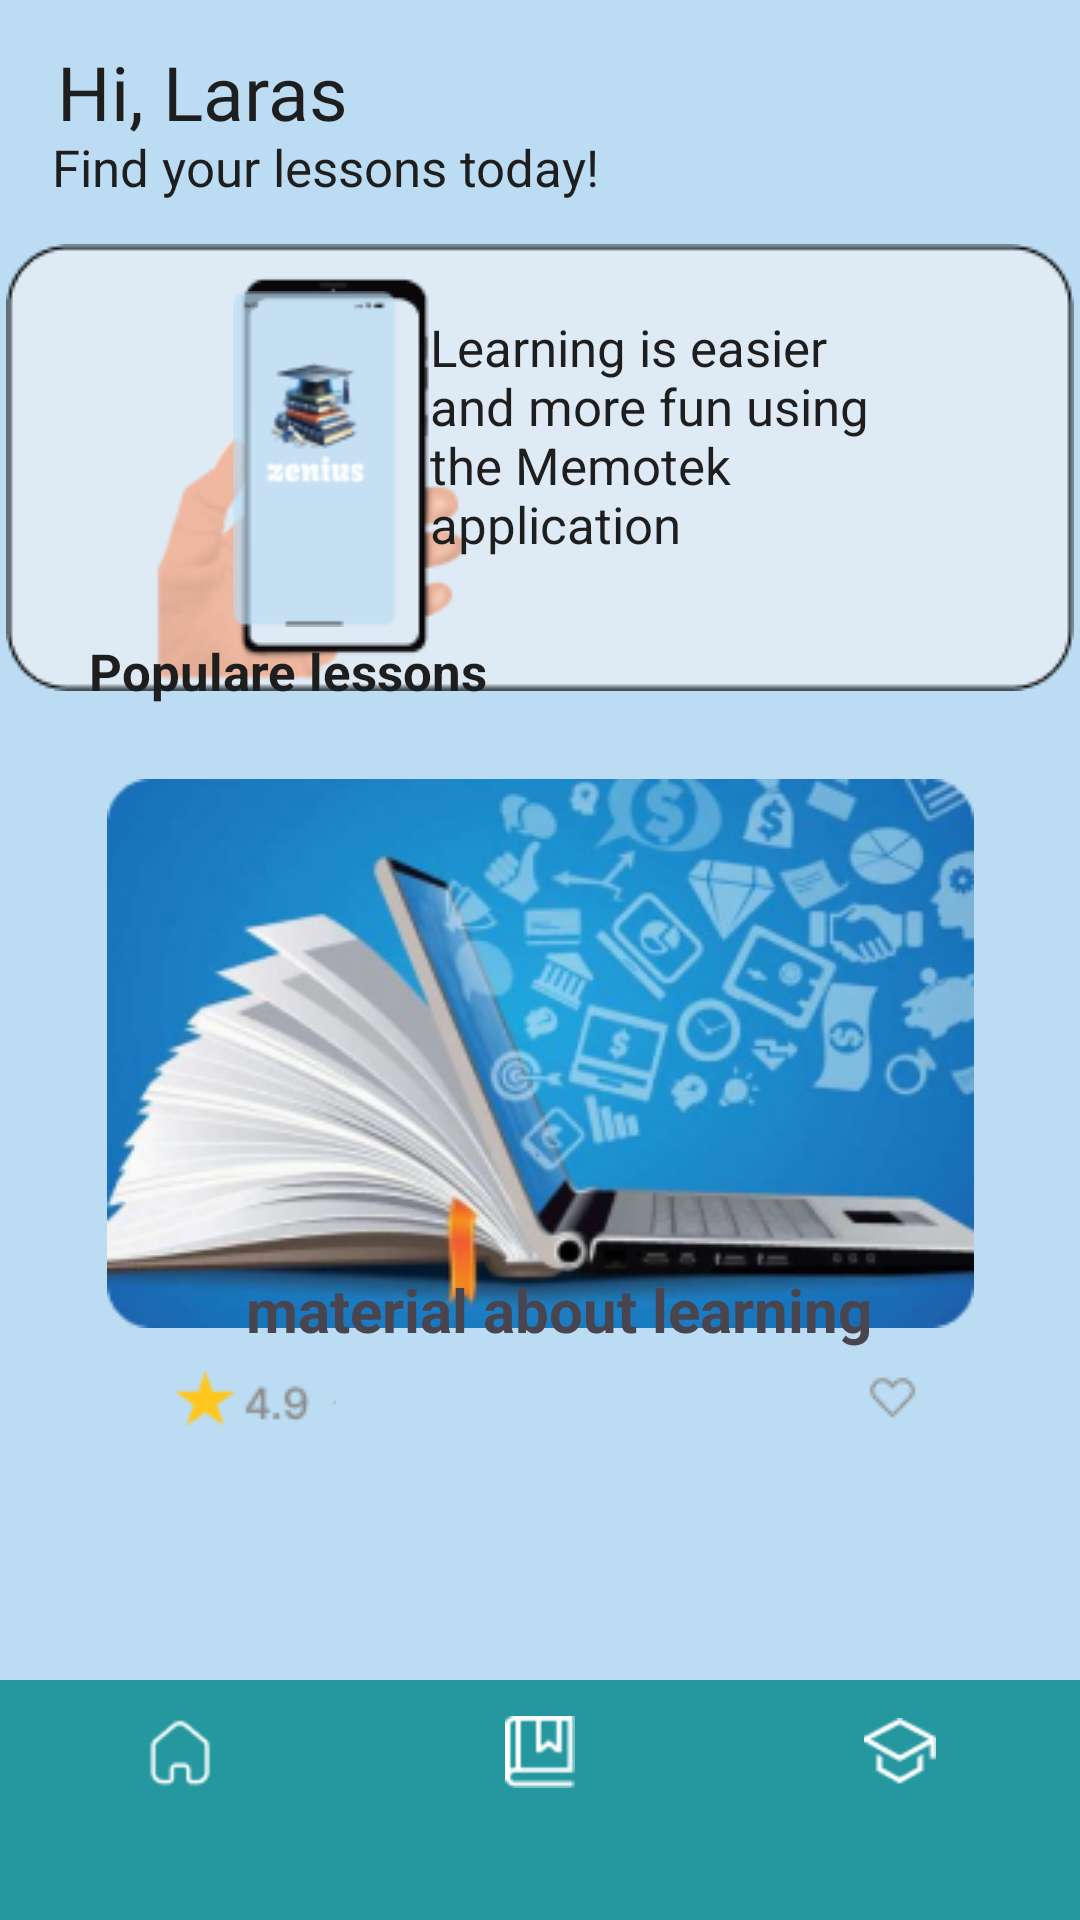

The Android layout XML behind this screen, and the referenced resources:
<!-- AndroidManifest.xml: application theme Theme.Memotek -->
<!-- res/layout/activity_menu_home.xml -->
<?xml version="1.0" encoding="utf-8"?>
<androidx.constraintlayout.widget.ConstraintLayout xmlns:android="http://schemas.android.com/apk/res/android"
    xmlns:tools="http://schemas.android.com/tools"
    android:layout_width="match_parent"
    android:layout_height="match_parent"
    xmlns:app="http://schemas.android.com/apk/res-auto"
    android:background="#BBDCF2">

    <TextView
        android:id="@+id/textView2"
        android:layout_width="124dp"
        android:layout_height="50dp"
        android:layout_alignParentStart="true"
        android:layout_alignParentEnd="true"
        android:layout_alignParentBottom="true"
        android:fontFamily="@font/kavoon"
        android:text="Hi, Laras"
        android:textColor="#1E1E1E"
        android:textSize="25sp"
        app:layout_constraintBottom_toBottomOf="parent"
        app:layout_constraintEnd_toEndOf="parent"
        app:layout_constraintHorizontal_bias="0.08"
        app:layout_constraintStart_toStartOf="parent"
        app:layout_constraintTop_toTopOf="parent"
        app:layout_constraintVertical_bias="0.023"
        tools:ignore="MissingConstraints" />

    <TextView
        android:id="@+id/textView3"
        android:layout_width="208dp"
        android:layout_height="wrap_content"
        android:layout_alignParentStart="true"
        android:layout_alignParentEnd="true"
        android:layout_alignParentBottom="true"
        android:text="Find your lessons today!"
        android:textColor="#1E1E1E"
        android:textSize="17dp"
        app:layout_constraintBottom_toBottomOf="@+id/bottom_navigation_menu"
        app:layout_constraintEnd_toEndOf="parent"
        app:layout_constraintHorizontal_bias="0.113"
        app:layout_constraintStart_toStartOf="parent"
        app:layout_constraintTop_toTopOf="parent"
        app:layout_constraintVertical_bias="0.072"
        tools:ignore="MissingConstraints" />


    <ImageView
        android:id="@+id/imageView"
        android:layout_width="wrap_content"
        android:layout_height="167dp"
        android:layout_alignParentEnd="true"
        android:layout_alignParentBottom="true"
        android:src="@drawable/kotak"
        app:layout_constraintBottom_toBottomOf="parent"
        app:layout_constraintEnd_toEndOf="parent"
        app:layout_constraintHorizontal_bias="0.49"
        app:layout_constraintStart_toStartOf="parent"
        app:layout_constraintTop_toTopOf="parent"
        app:layout_constraintVertical_bias="0.153"
        tools:ignore="MissingConstraints" />

    <ImageView
        android:id="@+id/imageView9"
        android:layout_width="wrap_content"
        android:layout_height="wrap_content"
        android:layout_alignParentEnd="true"
        android:layout_alignParentBottom="true"
        android:src="@drawable/gambar"
        app:layout_constraintBottom_toBottomOf="parent"
        app:layout_constraintEnd_toEndOf="parent"
        app:layout_constraintHorizontal_bias="0.14"
        app:layout_constraintStart_toStartOf="parent"
        app:layout_constraintTop_toTopOf="parent"
        app:layout_constraintVertical_bias="0.165"
        tools:ignore="MissingConstraints" />

    <TextView
        android:id="@+id/textView4"
        android:layout_width="180dp"
        android:layout_height="wrap_content"
        android:layout_alignParentStart="true"
        android:layout_alignParentEnd="true"
        android:layout_alignParentBottom="true"
        android:text="Learning is easier
        and more fun using
        the Memotek application"
        android:textColor="#1E1E1E"
        android:textSize="17dp"
        app:layout_constraintBottom_toBottomOf="parent"
        app:layout_constraintEnd_toEndOf="parent"
        app:layout_constraintHorizontal_bias="0.796"
        app:layout_constraintStart_toStartOf="parent"
        app:layout_constraintTop_toTopOf="parent"
        app:layout_constraintVertical_bias="0.187"
        tools:ignore="MissingConstraints" />


    <TextView
        android:id="@+id/textView5"
        android:layout_width="150dp"
        android:layout_height="wrap_content"
        android:layout_alignParentStart="true"
        android:layout_alignParentEnd="true"
        android:layout_alignParentBottom="true"
        android:text="Populare lessons"
        android:textColor="#1E1E1E"
        android:textSize="17dp"
        android:textStyle="bold"
        app:layout_constraintBottom_toBottomOf="parent"
        app:layout_constraintEnd_toEndOf="parent"
        app:layout_constraintHorizontal_bias="0.141"
        app:layout_constraintStart_toStartOf="parent"
        app:layout_constraintTop_toTopOf="parent"
        app:layout_constraintVertical_bias="0.344"
        tools:ignore="MissingConstraints" />

    <ImageView
        android:id="@+id/imageView2"
        android:layout_width="wrap_content"
        android:layout_height="112dp"
        android:layout_alignParentEnd="true"
        android:layout_alignParentBottom="true"
        android:src="@drawable/gambar2"
        app:layout_constraintBottom_toBottomOf="parent"
        app:layout_constraintEnd_toEndOf="parent"
        app:layout_constraintHorizontal_bias="0.25"
        app:layout_constraintStart_toStartOf="parent"
        app:layout_constraintTop_toTopOf="parent"
        app:layout_constraintVertical_bias="0.184"
        tools:ignore="MissingConstraints" />

    <com.google.android.material.bottomnavigation.BottomNavigationView
        android:id="@+id/bottom_navigation_menu"
        android:layout_width="match_parent"
        android:layout_height="wrap_content"
        android:layout_alignParentBottom="true"
        android:background="@color/hijau"
        app:itemIconTint="@color/white"
        app:layout_constraintBottom_toBottomOf="parent"
        app:layout_constraintEnd_toEndOf="parent"
        app:layout_constraintHorizontal_bias="0.0"
        app:layout_constraintStart_toStartOf="parent"
        app:layout_constraintTop_toTopOf="parent"
        app:layout_constraintVertical_bias="1.0"
        app:menu="@menu/bottom_menu"
        tools:ignore="MissingConstraints" />


    <ImageView
        android:id="@+id/imageView20"
        android:layout_width="wrap_content"
        android:layout_height="203dp"
        android:layout_alignParentEnd="true"
        android:layout_alignParentBottom="true"
        android:src="@drawable/gambar3"
        app:layout_constraintBottom_toBottomOf="parent"
        app:layout_constraintEnd_toEndOf="parent"
        app:layout_constraintStart_toStartOf="parent"
        app:layout_constraintTop_toTopOf="parent"
        app:layout_constraintVertical_bias="0.571"
        tools:ignore="MissingConstraints" />

    <TextView
        android:id="@+id/textView8"
        android:layout_width="wrap_content"
        android:layout_height="wrap_content"
        android:layout_alignParentEnd="true"
        android:layout_alignParentBottom="true"
        android:text="material about learning"
        android:textSize="20sp"
        android:textStyle="bold"
        app:layout_constraintBottom_toBottomOf="parent"
        app:layout_constraintEnd_toEndOf="parent"
        app:layout_constraintHorizontal_bias="0.542"
        app:layout_constraintStart_toStartOf="parent"
        app:layout_constraintTop_toTopOf="parent"
        app:layout_constraintVertical_bias="0.69"
        tools:ignore="MissingConstraints" />

    <ImageView
        android:id="@+id/bintang"
        android:layout_width="65dp"
        android:layout_height="wrap_content"
        android:layout_alignParentEnd="true"
        android:layout_alignParentBottom="true"
        android:src="@drawable/bintang"
        app:layout_constraintBottom_toBottomOf="parent"
        app:layout_constraintEnd_toEndOf="parent"
        app:layout_constraintHorizontal_bias="0.176"
        app:layout_constraintStart_toStartOf="parent"
        app:layout_constraintTop_toTopOf="parent"
        app:layout_constraintVertical_bias="0.738"
        tools:ignore="MissingConstraints" />

    <ImageView
        android:id="@+id/love5"
        android:layout_width="65dp"
        android:layout_height="wrap_content"
        android:layout_alignParentEnd="true"
        android:layout_alignParentBottom="true"
        android:src="@drawable/love"
        app:layout_constraintBottom_toBottomOf="parent"
        app:layout_constraintEnd_toEndOf="parent"
        app:layout_constraintHorizontal_bias="0.898"
        app:layout_constraintStart_toStartOf="parent"
        app:layout_constraintTop_toTopOf="parent"
        app:layout_constraintVertical_bias="0.743"
        tools:ignore="MissingConstraints" />

    <LinearLayout
        android:id="@+id/linear1"
        android:layout_width="350dp"
        android:layout_height="290dp"
        android:orientation="horizontal"
        app:layout_constraintBottom_toBottomOf="parent"
        app:layout_constraintEnd_toEndOf="parent"
        app:layout_constraintHorizontal_bias="0.491"
        app:layout_constraintStart_toStartOf="parent"
        app:layout_constraintTop_toTopOf="parent"
        app:layout_constraintVertical_bias="0.635"
        tools:ignore="MissingConstraints" />


</androidx.constraintlayout.widget.ConstraintLayout>
<!-- resources referenced by this layout -->
<resources>
  <color name="hijau">#24979F</color>
  <color name="white">#FFFFFFFF</color>
  <!-- drawable bintang: png bitmap (drawable, 905 bytes) -->
  <!-- drawable gambar: png bitmap (drawable-v24, 6284 bytes) -->
  <!-- drawable gambar2: png bitmap (drawable-v24, 4188 bytes) -->
  <!-- drawable gambar3: png bitmap (drawable-v24, 92958 bytes) -->
  <!-- drawable kotak: png bitmap (drawable-v24, 1907 bytes) -->
  <!-- drawable love: png bitmap (drawable-v24, 451 bytes) -->
  <style name="Theme.Memotek" parent="Base.Theme.Memotek" />
  <style name="Base.Theme.Memotek" parent="Theme.Material3.DayNight.NoActionBar">
          
          
      </style>
</resources>
